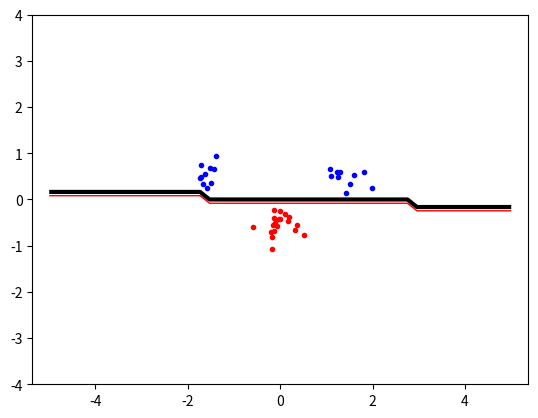

Reproduce this figure in Python.
import numpy
import random
import math
from scipy.optimize import minimize
import numpy as np
import matplotlib.pyplot as plt
### GENERATING DATA
classA = np.concatenate((np.random.randn(10,2) * 0.2 + [1.5, 0.5], np.random.randn(10,2) * 0.2 + [-1.5, 0.5]))
classB = np.random.randn(20,2) * 0.2 + [0.0, -0.5]
inputs = np.concatenate((classA, classB))
targets = np.concatenate((np.ones(classA.shape[0]), -np.ones(classB.shape[0])))
N = inputs.shape[0] # Number of rows (samples)
permute = list(range(N))
random.shuffle(permute)
inputs = inputs[permute, :]
targets = targets[permute]


# kernel function linear
def linear_kernel(x, y):
    return np.dot(x, y)

# kernel function polynomial
def polynomial_kernel(x, y, p=3):
    return (np.dot(x, y) + 1) ** p

# kernel function rbf
def rbf_kernel(x, y, sigma=2.0):
    return np.exp(-np.linalg.norm(x-y)**2 / (2 * (sigma ** 2)))

# implement zerofun
def zerofun(alpha):
    return np.dot(alpha, targets)

Kernel = linear_kernel

# implement objective function

# implement P matrix
Pmatrix = numpy.zeros((N,N))
for i in range(N):
    for j in range(N):
        Pmatrix[i][j] = targets[i] * targets[j] * Kernel(inputs[i], inputs[j])

def objective(alpha):
    #Define a function which implements equation (4).
    # This function will only receive the vector α⃗ as a parameter.
    # You can use global variables for other things that the function needs (t and K values).
    return 0.5 * np.dot(alpha.T, numpy.dot(Pmatrix, alpha)) - np.sum(alpha)

# N is the number of training samples
start = np.zeros(N)
# B = [(0,C) for b in range(N)]
B = [(0,None) for b in range(N)] # if no upper bound

XC = {'type': 'eq', 'fun':zerofun}

ret = minimize(objective, start, bounds=B, constraints=XC)
if (not ret['success']): # The string 'success' instead holds a boolean representing if the optimizer has found a solution
    raise ValueError('Cannot find optimizing solution')

# extract the non zero alpha values
alpha = ret['x']
non_zero = [(alpha[i], inputs[i], targets[i]) for i in range(N) if abs(alpha[i]) > 1e-5]

# calculate the b value
b = 0
for n in range(len(non_zero)):
    b += non_zero[n][2]
    b -= np.sum([non_zero[m][0] * non_zero[m][2] * Kernel(non_zero[m][1], non_zero[n][1]) for m in range(len(non_zero))])
b /= len(non_zero)

#implement indicator function
def indicator(x, y):
    return np.sign(np.sum([n[0] * n[2] * Kernel(np.array([x, y]), n[1]) for n in non_zero]) - b)

### PLOTTING

# plot the samples
plt.plot([p[0] for p in classA], [p[1] for p in classA], 'b.')
plt.plot([p[0] for p in classB], [p[1] for p in classB], 'r.')

plt.axis('equal') # Force same scale on both axes
plt.savefig('svmplot.pdf') # Save a copy in a file
plt.show()  # Show the plot on the screen

# plot the decision boundary
xgrid = np.linspace(-5, 5)
ygrid = np.linspace(-4, 4)
grid = np.array([[indicator(x, y) for x in xgrid] for y in ygrid])
plt.contour(xgrid, ygrid, grid, (-1.0, 0.0, 1.0), colors=('red', 'black', 'blue'), linewidths=(1, 3, 1))


